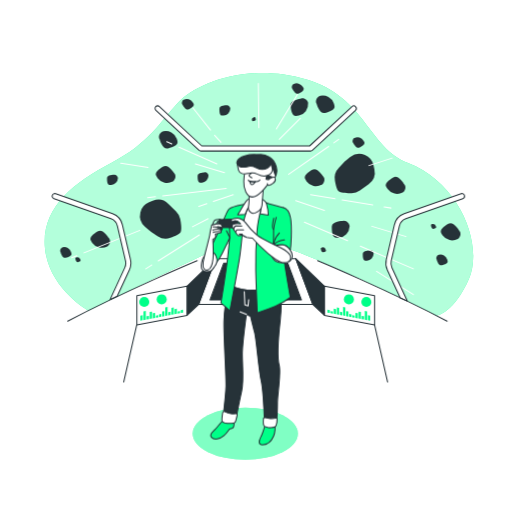
t = 0.00 s
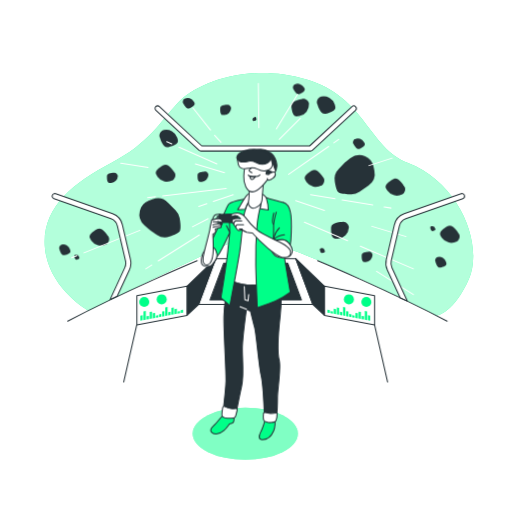
t = 1.13 s
t = 1.88 s: frame unchanged from t = 1.13 s, image omitted
t = 3.00 s: frame unchanged from t = 0.00 s, image omitted
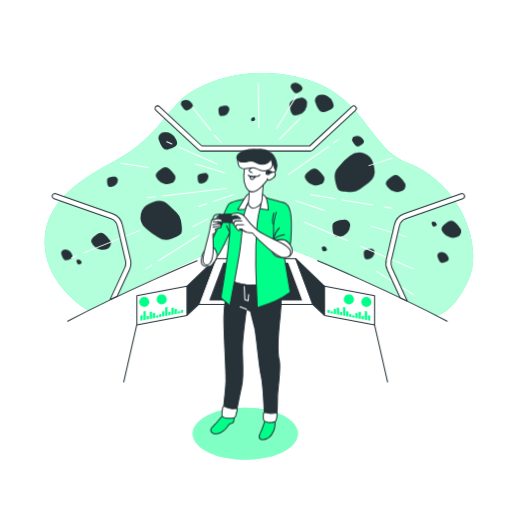
t = 4.13 s
t = 4.88 s: frame unchanged from t = 4.13 s, image omitted

The animated SVG that drew these frames (rendered in a browser with its animation timeline set to each time). Animation: 2 CSS @keyframes rules; one cycle of 6.00 s, repeats indefinitely.

<svg class="animated" id="freepik_stories-virtual-reality" xmlns="http://www.w3.org/2000/svg" viewBox="0 0 500 500" version="1.1" xmlns:xlink="http://www.w3.org/1999/xlink" xmlns:svgjs="http://svgjs.com/svgjs"><style>svg#freepik_stories-virtual-reality:not(.animated) .animable {opacity: 0;}svg#freepik_stories-virtual-reality.animated #freepik--Asteroids--inject-446 {animation: 6s Infinite  linear wind;animation-delay: 0s;}svg#freepik_stories-virtual-reality.animated #freepik--Character--inject-446 {animation: 1.5s Infinite  linear floating;animation-delay: 0s;}            @keyframes wind {                0% {                    transform: rotate( 0deg );                }                25% {                    transform: rotate( 1deg );                }                75% {                    transform: rotate( -1deg );                }            }                    @keyframes floating {                0% {                    opacity: 1;                    transform: translateY(0px);                }                50% {                    transform: translateY(-10px);                }                100% {                    opacity: 1;                    transform: translateY(0px);                }            }        </style><g id="freepik--background-simple--inject-446" style="transform-origin: 252.87px 189.65px 0px;" class="animable"><path d="M86.38,303.36s124.35-61.78,149.69-70.49S427,308.11,427,308.11s16.63-3.17,30.89-35.64-7.92-93.46-59.4-113.26c-38.7-14.89-41.19-64.15-99-81.58s-108.51,4-125.93,23S145,140.2,108.56,159.21,43.61,201.07,43.61,236C43.61,279.6,86.38,303.36,86.38,303.36Z" style="fill: rgb(0, 255, 136); transform-origin: 252.87px 189.65px 0px;" id="elftdu930cyv9" class="animable"></path><g id="ele298ydy59u6"><path d="M86.38,303.36s124.35-61.78,149.69-70.49S427,308.11,427,308.11s16.63-3.17,30.89-35.64-7.92-93.46-59.4-113.26c-38.7-14.89-41.19-64.15-99-81.58s-108.51,4-125.93,23S145,140.2,108.56,159.21,43.61,201.07,43.61,236C43.61,279.6,86.38,303.36,86.38,303.36Z" style="fill: rgb(255, 255, 255); opacity: 0.7; transform-origin: 252.87px 189.65px 0px;" class="animable"></path></g></g><g id="freepik--Asteroids--inject-446" style="transform-origin: 254.207px 170.203px 0px;" class="animable"><path d="M336.13,158.19l-5.42,5.71A14.21,14.21,0,0,0,327,176c.69,4.31,1.84,9.22,3.62,10.69,2.1,1.76,8.39,2,12.79,1.89a14.14,14.14,0,0,0,8-2.64l8.56-6.11a14.18,14.18,0,0,0,5.6-14.61l-.86-3.88a14.22,14.22,0,0,0-8.32-10h0a14.18,14.18,0,0,0-14.44,2l-4.43,3.59A14.71,14.71,0,0,0,336.13,158.19Z" style="fill: rgb(38, 50, 56); transform-origin: 346.358px 169.405px 0px;" id="elwprpksf17i" class="animable"></path><path d="M147.33,226.21l6.56,4.36a14.2,14.2,0,0,0,12.5,1.59c4.13-1.42,8.77-3.4,9.92-5.4,1.37-2.38.5-8.61-.34-12.93a14.22,14.22,0,0,0-4-7.4l-7.5-7.38a14.17,14.17,0,0,0-15.35-3l-3.67,1.52a14.12,14.12,0,0,0-8.4,9.9h0a14.17,14.17,0,0,0,4.49,13.88l4.29,3.75A15.83,15.83,0,0,0,147.33,226.21Z" style="fill: rgb(38, 50, 56); transform-origin: 156.855px 213.959px 0px;" id="eld76qv9ag4p" class="animable"></path><path d="M199.46,168.38s-6.52,0-6.52,3.43.34,6.18,2.4,6.52a7.76,7.76,0,0,0,1.82,0,7,7,0,0,0,6.41-6.65,1.77,1.77,0,0,0,0-.22C203.58,170.09,201.86,167.69,199.46,168.38Z" style="fill: rgb(38, 50, 56); transform-origin: 198.257px 173.321px 0px;" id="elftm5mojqnwu" class="animable"></path><path d="M334.63,215.82s-10.64,0-10.64,5.6.56,10.08,3.92,10.64a12.7,12.7,0,0,0,3,0,11.43,11.43,0,0,0,10.46-10.84c0-.13,0-.26,0-.37C341.36,218.62,338.55,214.7,334.63,215.82Z" style="fill: rgb(38, 50, 56); transform-origin: 332.68px 223.886px 0px;" id="elyiukhfn498" class="animable"></path><path d="M309.25,101.42s2.75,10.28,8.16,8.84,9.6-3.15,9.27-6.54a13,13,0,0,0-.76-2.87,11.41,11.41,0,0,0-13.17-7.31l-.36.09C310.22,94.21,307.16,97.92,309.25,101.42Z" style="fill: rgb(38, 50, 56); transform-origin: 317.625px 101.838px 0px;" id="eljy1zzmjvb3" class="animable"></path><path d="M155.92,136.09s2.75,10.28,8.16,8.83,9.59-3.14,9.27-6.53a13.62,13.62,0,0,0-.76-2.88,11.43,11.43,0,0,0-13.18-7.3l-.36.08C156.89,128.87,153.82,132.59,155.92,136.09Z" style="fill: rgb(38, 50, 56); transform-origin: 164.292px 136.504px 0px;" id="elgbg5gzladwc" class="animable"></path><path d="M111,170.62s-6.52,0-6.52,3.43.34,6.18,2.4,6.52a7.76,7.76,0,0,0,1.82,0,7,7,0,0,0,6.41-6.65,1.77,1.77,0,0,0,0-.22C115.09,172.33,113.37,169.93,111,170.62Z" style="fill: rgb(38, 50, 56); transform-origin: 109.797px 175.561px 0px;" id="eltywy8d7ydh" class="animable"></path><path d="M220.74,102.85s-6.52,0-6.52,3.43.34,6.18,2.4,6.52a7.84,7.84,0,0,0,1.83,0,7,7,0,0,0,6.41-6.64v-.23C224.86,104.56,223.14,102.16,220.74,102.85Z" style="fill: rgb(38, 50, 56); transform-origin: 219.54px 107.791px 0px;" id="els3epqp9l6em" class="animable"></path><path d="M360.76,244.55s-6.52,0-6.52,3.43.34,6.18,2.4,6.52a7.32,7.32,0,0,0,1.82,0,7,7,0,0,0,6.41-6.64,1.85,1.85,0,0,0,0-.23C364.88,246.26,363.16,243.86,360.76,244.55Z" style="fill: rgb(38, 50, 56); transform-origin: 359.557px 249.492px 0px;" id="elotzf4d8wlcl" class="animable"></path><path d="M426.47,253.51s1.56,6.33,4.9,5.51,5.91-1.82,5.75-3.9a8.13,8.13,0,0,0-.43-1.77,7,7,0,0,0-8-4.63l-.22.05C427.15,249.1,425.23,251.34,426.47,253.51Z" style="fill: rgb(38, 50, 56); transform-origin: 431.599px 253.839px 0px;" id="el3pvx45dox0v" class="animable"></path><path d="M59.14,246.18s1.56,6.33,4.89,5.5,5.92-1.81,5.76-3.89a7.87,7.87,0,0,0-.43-1.77,7,7,0,0,0-8-4.63l-.22.05C59.81,241.77,57.89,244,59.14,246.18Z" style="fill: rgb(38, 50, 56); transform-origin: 64.2659px 246.505px 0px;" id="elutq20n4fzn" class="animable"></path><path d="M73.73,253.4s.72,2.92,2.26,2.54,2.73-.84,2.65-1.8a3.7,3.7,0,0,0-.2-.82,3.23,3.23,0,0,0-3.68-2.13l-.1,0A1.58,1.58,0,0,0,73.73,253.4Z" style="fill: rgb(38, 50, 56); transform-origin: 76.1037px 253.552px 0px;" id="elxeprdx4fbb" class="animable"></path><path d="M313.41,243.79s.72,2.92,2.26,2.54,2.72-.83,2.65-1.79a3.57,3.57,0,0,0-.2-.82,3.22,3.22,0,0,0-3.68-2.13l-.1,0A1.57,1.57,0,0,0,313.41,243.79Z" style="fill: rgb(38, 50, 56); transform-origin: 315.783px 243.946px 0px;" id="elkb6rz06swm" class="animable"></path><path d="M421,221s.72,2.92,2.26,2.54,2.72-.84,2.65-1.8a3.51,3.51,0,0,0-.2-.81,3.23,3.23,0,0,0-3.68-2.14l-.1,0A1.58,1.58,0,0,0,421,221Z" style="fill: rgb(38, 50, 56); transform-origin: 423.373px 221.152px 0px;" id="el19afo83382c" class="animable"></path><path d="M345.09,139.78s3,5.81,6,4.24,5.34-3.12,4.71-5.11a8.37,8.37,0,0,0-.83-1.63,7,7,0,0,0-8.84-2.67l-.2.1C344.74,135.33,343.38,138,345.09,139.78Z" style="fill: rgb(38, 50, 56); transform-origin: 350.093px 139.135px 0px;" id="ellgtcvbv55dh" class="animable"></path><path d="M285.75,87.11s3,5.81,6,4.24,5.35-3.12,4.71-5.11a7.69,7.69,0,0,0-.82-1.62,7,7,0,0,0-8.84-2.68l-.2.1C285.4,82.67,284.05,85.29,285.75,87.11Z" style="fill: rgb(38, 50, 56); transform-origin: 290.757px 86.466px 0px;" id="ely6zugx52lmi" class="animable"></path><path d="M178.42,102.45s3,5.8,6,4.24,5.34-3.12,4.71-5.11a7.84,7.84,0,0,0-.83-1.63,7,7,0,0,0-8.83-2.68l-.21.1C178.07,98,176.71,100.62,178.42,102.45Z" style="fill: rgb(38, 50, 56); transform-origin: 183.423px 101.801px 0px;" id="el8d8w1bptv" class="animable"></path><path d="M247.55,118.17s2.44-.33,2.27-1.61-.44-2.29-1.22-2.32a3.34,3.34,0,0,0-.69.09,2.64,2.64,0,0,0-2.06,2.8s0,.06,0,.09A1.29,1.29,0,0,0,247.55,118.17Z" style="fill: rgb(38, 50, 56); transform-origin: 247.835px 116.243px 0px;" id="elqp5deno06f" class="animable"></path><path d="M315.25,171.93s-5.52-9.09-10.31-6.19-8.32,5.71-7.06,8.87a12.74,12.74,0,0,0,1.53,2.55,11.42,11.42,0,0,0,14.69,3.32l.33-.18C316.34,179.13,318.24,174.71,315.25,171.93Z" style="fill: rgb(38, 50, 56); transform-origin: 307.215px 173.518px 0px;" id="elznpduj5fpp9" class="animable"></path><path d="M105.92,232s-5.52-9.1-10.31-6.19-8.33,5.7-7.06,8.87a12.82,12.82,0,0,0,1.53,2.55,11.42,11.42,0,0,0,14.69,3.32l.33-.19C107,239.22,108.91,234.79,105.92,232Z" style="fill: rgb(38, 50, 56); transform-origin: 97.8826px 233.586px 0px;" id="eluaaspzuidgf" class="animable"></path><path d="M169.77,168.73s-5.52-9.09-10.31-6.19-8.33,5.71-7.06,8.87a12.55,12.55,0,0,0,1.53,2.55,11.42,11.42,0,0,0,14.69,3.32l.32-.19C170.86,175.93,172.76,171.5,169.77,168.73Z" style="fill: rgb(38, 50, 56); transform-origin: 161.734px 170.318px 0px;" id="ely9az4p7n4eo" class="animable"></path><path d="M394.35,179.37s-5.51-9.09-10.3-6.19-8.33,5.71-7.07,8.87a12.85,12.85,0,0,0,1.54,2.55,11.42,11.42,0,0,0,14.69,3.32l.32-.18C395.45,186.57,397.35,182.15,394.35,179.37Z" style="fill: rgb(38, 50, 56); transform-origin: 386.319px 180.958px 0px;" id="el3c8bjo86bzc" class="animable"></path><path d="M293.44,96.3s-10.55,1.38-9.83,6.93,1.86,9.93,5.27,10a12.71,12.71,0,0,0,2.95-.38,11.42,11.42,0,0,0,9-12.1c0-.13,0-.26,0-.37C300.47,98.21,297.18,94.69,293.44,96.3Z" style="fill: rgb(38, 50, 56); transform-origin: 292.222px 104.561px 0px;" id="elym5tlt2ztkq" class="animable"></path><path d="M448.12,224.74s-5.52-9.1-10.31-6.19-8.33,5.7-7.06,8.87a12.51,12.51,0,0,0,1.53,2.54A11.42,11.42,0,0,0,447,233.29l.33-.19C449.21,231.94,451.11,227.51,448.12,224.74Z" style="fill: rgb(38, 50, 56); transform-origin: 440.085px 226.331px 0px;" id="elv8c5v6an0o" class="animable"></path></g><g id="freepik--speed-lines--inject-446" style="transform-origin: 236.87px 184.555px 0px;" class="animable"><line x1="367.67" y1="265" x2="403.67" y2="287.67" style="fill: none; stroke: rgb(255, 255, 255); stroke-linecap: round; stroke-linejoin: round; transform-origin: 385.67px 276.335px 0px;" id="el4fbe77r1kib" class="animable"></line><line x1="351.86" y1="240.31" x2="403.68" y2="262.48" style="fill: none; stroke: rgb(255, 255, 255); stroke-linecap: round; stroke-linejoin: round; transform-origin: 377.77px 251.395px 0px;" id="eljyusvfqwq7" class="animable"></line><line x1="297.22" y1="216.93" x2="339.42" y2="234.99" style="fill: none; stroke: rgb(255, 255, 255); stroke-linecap: round; stroke-linejoin: round; transform-origin: 318.32px 225.96px 0px;" id="elyypa3u47mff" class="animable"></line><line x1="74.98" y1="249.69" x2="70.06" y2="251.66" style="fill: none; stroke: rgb(255, 255, 255); stroke-linecap: round; stroke-linejoin: round; transform-origin: 72.52px 250.675px 0px;" id="elx36vpdfi66" class="animable"></line><line x1="136.67" y1="224.9" x2="81.98" y2="246.88" style="fill: none; stroke: rgb(255, 255, 255); stroke-linecap: round; stroke-linejoin: round; transform-origin: 109.325px 235.89px 0px;" id="el2xs4qmdctml" class="animable"></line><line x1="252.25" y1="81.44" x2="252.81" y2="124.7" style="fill: none; stroke: rgb(255, 255, 255); stroke-linecap: round; stroke-linejoin: round; transform-origin: 252.53px 103.07px 0px;" id="elmnt1mokrphc" class="animable"></line><line x1="290.53" y1="92.2" x2="269.89" y2="125.84" style="fill: none; stroke: rgb(255, 255, 255); stroke-linecap: round; stroke-linejoin: round; transform-origin: 280.21px 109.02px 0px;" id="elpqoqdke3uno" class="animable"></line><line x1="293.24" y1="115.59" x2="272.74" y2="136.09" style="fill: none; stroke: rgb(255, 255, 255); stroke-linecap: round; stroke-linejoin: round; transform-origin: 282.99px 125.84px 0px;" id="elxntjxy24vr" class="animable"></line><line x1="320.95" y1="142.97" x2="281.85" y2="170.25" style="fill: none; stroke: rgb(255, 255, 255); stroke-linecap: round; stroke-linejoin: round; transform-origin: 301.4px 156.61px 0px;" id="eladxuksck9hg" class="animable"></line><line x1="330.81" y1="136.09" x2="326.02" y2="139.44" style="fill: none; stroke: rgb(255, 255, 255); stroke-linecap: round; stroke-linejoin: round; transform-origin: 328.415px 137.765px 0px;" id="eleod6tingt3" class="animable"></line><line x1="327.21" y1="194.06" x2="303.23" y2="190.06" style="fill: none; stroke: rgb(255, 255, 255); stroke-linecap: round; stroke-linejoin: round; transform-origin: 315.22px 192.06px 0px;" id="elz3j3xjaexx" class="animable"></line><line x1="363.97" y1="200.19" x2="334.07" y2="195.2" style="fill: none; stroke: rgb(255, 255, 255); stroke-linecap: round; stroke-linejoin: round; transform-origin: 349.02px 197.695px 0px;" id="el3wrv56575o8" class="animable"></line><line x1="381.81" y1="203.17" x2="375.05" y2="202.04" style="fill: none; stroke: rgb(255, 255, 255); stroke-linecap: round; stroke-linejoin: round; transform-origin: 378.43px 202.605px 0px;" id="el5wepnkxnmb7" class="animable"></line><line x1="288.81" y1="195.9" x2="316.81" y2="205.47" style="fill: none; stroke: rgb(255, 255, 255); stroke-linecap: round; stroke-linejoin: round; transform-origin: 302.81px 200.685px 0px;" id="elvj8ph11r8z9" class="animable"></line><line x1="201.97" y1="198.92" x2="194.18" y2="201.56" style="fill: none; stroke: rgb(255, 255, 255); stroke-linecap: round; stroke-linejoin: round; transform-origin: 198.075px 200.24px 0px;" id="ellswy3rr27e" class="animable"></line><line x1="227.76" y1="190.17" x2="208.32" y2="196.77" style="fill: none; stroke: rgb(255, 255, 255); stroke-linecap: round; stroke-linejoin: round; transform-origin: 218.04px 193.47px 0px;" id="ely0zt59pv3kf" class="animable"></line><line x1="151.78" y1="192.11" x2="144.08" y2="193.02" style="fill: none; stroke: rgb(255, 255, 255); stroke-linecap: round; stroke-linejoin: round; transform-origin: 147.93px 192.565px 0px;" id="elg7iqjp7n5t5" class="animable"></line><line x1="220.93" y1="183.91" x2="158.87" y2="191.27" style="fill: none; stroke: rgb(255, 255, 255); stroke-linecap: round; stroke-linejoin: round; transform-origin: 189.9px 187.59px 0px;" id="elopsapwwq4lc" class="animable"></line><line x1="174.78" y1="143.63" x2="211.82" y2="160" style="fill: none; stroke: rgb(255, 255, 255); stroke-linecap: round; stroke-linejoin: round; transform-origin: 193.3px 151.815px 0px;" id="el8fjgjdkztn2" class="animable"></line><line x1="162.86" y1="138.37" x2="167.74" y2="140.52" style="fill: none; stroke: rgb(255, 255, 255); stroke-linecap: round; stroke-linejoin: round; transform-origin: 165.3px 139.445px 0px;" id="el19uq3qzztg1" class="animable"></line><line x1="190.76" y1="160" x2="219.22" y2="168.54" style="fill: none; stroke: rgb(255, 255, 255); stroke-linecap: round; stroke-linejoin: round; transform-origin: 204.99px 164.27px 0px;" id="eljyvdrzttg5n" class="animable"></line><line x1="188.48" y1="105.35" x2="205.56" y2="126.98" style="fill: none; stroke: rgb(255, 255, 255); stroke-linecap: round; stroke-linejoin: round; transform-origin: 197.02px 116.165px 0px;" id="el4d1mau3wsmi" class="animable"></line><line x1="209.55" y1="132.1" x2="215.81" y2="138.94" style="fill: none; stroke: rgb(255, 255, 255); stroke-linecap: round; stroke-linejoin: round; transform-origin: 212.68px 135.52px 0px;" id="ele5jexx1fmvh" class="animable"></line><line x1="148.16" y1="258.83" x2="142.37" y2="262.48" style="fill: none; stroke: rgb(255, 255, 255); stroke-linecap: round; stroke-linejoin: round; transform-origin: 145.265px 260.655px 0px;" id="elqbfrlt4faj9" class="animable"></line><line x1="194.74" y1="229.46" x2="154.5" y2="254.83" style="fill: none; stroke: rgb(255, 255, 255); stroke-linecap: round; stroke-linejoin: round; transform-origin: 174.62px 242.145px 0px;" id="eln1x1oaea92n" class="animable"></line><line x1="203.28" y1="213.52" x2="187.91" y2="221.49" style="fill: none; stroke: rgb(255, 255, 255); stroke-linecap: round; stroke-linejoin: round; transform-origin: 195.595px 217.505px 0px;" id="elc52k5hgg3u" class="animable"></line><line x1="144.64" y1="163.42" x2="117.89" y2="159.43" style="fill: none; stroke: rgb(255, 255, 255); stroke-linecap: round; stroke-linejoin: round; transform-origin: 131.265px 161.425px 0px;" id="elzf7v5ey7pl" class="animable"></line><line x1="363.18" y1="221" x2="396.51" y2="231" style="fill: none; stroke: rgb(255, 255, 255); stroke-linecap: round; stroke-linejoin: round; transform-origin: 379.845px 226px 0px;" id="el9668kk33joq" class="animable"></line><line x1="360.33" y1="161.67" x2="383" y2="154.33" style="fill: none; stroke: rgb(255, 255, 255); stroke-linecap: round; stroke-linejoin: round; transform-origin: 371.665px 158px 0px;" id="elnfk50ncsce" class="animable"></line></g><g id="freepik--Background--inject-446" style="transform-origin: 252.32px 238.159px 0px;" class="animable"><path d="M303.35,147.5H196.07a2.49,2.49,0,0,1-1.7-.67l-42.15-39.18a2.5,2.5,0,1,1,3.41-3.66l41.42,38.51H302.37L343.8,104a2.5,2.5,0,0,1,3.4,3.66l-42.14,39.18A2.52,2.52,0,0,1,303.35,147.5Z" style="fill: rgb(255, 255, 255); stroke: rgb(38, 50, 56); stroke-linecap: round; stroke-linejoin: round; transform-origin: 249.673px 125.409px 0px;" id="el3judi7z8p02" class="animable"></path><path d="M127.41,253.45l-7.9-33.94a15,15,0,0,0-9.57-10.85L54.3,189.14a2.47,2.47,0,0,0-3.17,1.62A2.61,2.61,0,0,0,52.7,194l55.64,19.53a9.88,9.88,0,0,1,6.31,7.15l7.9,33.94a10.47,10.47,0,0,1-.67,6.69l-14.41,31.21,7-3.24,11.88-25.73A15.79,15.79,0,0,0,127.41,253.45Z" style="fill: rgb(255, 255, 255); stroke: rgb(38, 50, 56); stroke-linecap: round; stroke-linejoin: round; transform-origin: 89.4028px 240.762px 0px;" id="eldwh47f9fczw" class="animable"></path><path d="M453.51,190.76a2.48,2.48,0,0,0-3.17-1.62L394.7,208.66a15,15,0,0,0-9.57,10.85l-7.91,33.94a15.79,15.79,0,0,0,1,10.14l12.6,27.28,6.78,3.13a2.66,2.66,0,0,0-.24-.95l-14.63-31.7a10.4,10.4,0,0,1-.68-6.69L390,220.72a9.88,9.88,0,0,1,6.31-7.15L451.94,194A2.61,2.61,0,0,0,453.51,190.76Z" style="fill: rgb(255, 255, 255); stroke: rgb(38, 50, 56); stroke-linecap: round; stroke-linejoin: round; transform-origin: 415.219px 241.504px 0px;" id="elvj8qz4he1a" class="animable"></path><polygon points="305.52 297.31 193.9 297.31 210.65 252.51 288.78 252.51 305.52 297.31" style="fill: rgb(255, 255, 255); stroke: rgb(38, 50, 56); stroke-linecap: round; stroke-linejoin: round; transform-origin: 249.71px 274.91px 0px;" id="el06t0bfhvb28j" class="animable"></polygon><polygon points="294.33 292.82 205.09 292.82 218.48 257 280.95 257 294.33 292.82" style="fill: rgb(38, 50, 56); stroke: rgb(38, 50, 56); stroke-linecap: round; stroke-linejoin: round; transform-origin: 249.71px 274.91px 0px;" id="elxknysq7oigj" class="animable"></polygon><polygon points="288.78 252.51 316.82 279.57 316.82 308.02 305.52 297.31 288.78 252.51" style="fill: rgb(38, 50, 56); stroke: rgb(38, 50, 56); stroke-linecap: round; stroke-linejoin: round; transform-origin: 302.8px 280.265px 0px;" id="ely66h7rvexv" class="animable"></polygon><polygon points="210.63 252.51 182.59 279.57 182.59 308.02 193.89 297.31 210.63 252.51" style="fill: rgb(38, 50, 56); stroke: rgb(38, 50, 56); stroke-linecap: round; stroke-linejoin: round; transform-origin: 196.61px 280.265px 0px;" id="elq09asxolcsi" class="animable"></polygon><polygon points="182.59 279.57 133.64 288.67 133.64 317.33 182.59 308.02 182.59 279.57" style="fill: rgb(255, 255, 255); stroke: rgb(38, 50, 56); stroke-linecap: round; stroke-linejoin: round; transform-origin: 158.115px 298.45px 0px;" id="el64umsq8kinj" class="animable"></polygon><polygon points="316.85 279.57 365.8 288.67 365.8 317.33 316.85 308.02 316.85 279.57" style="fill: rgb(255, 255, 255); stroke: rgb(38, 50, 56); stroke-linecap: round; stroke-linejoin: round; transform-origin: 341.325px 298.45px 0px;" id="el72eh6t9hwri" class="animable"></polygon><path d="M192.52,254.63s-67.41,28.08-126.39,59" style="fill: none; stroke: rgb(38, 50, 56); stroke-linecap: round; stroke-linejoin: round; transform-origin: 129.325px 284.13px 0px;" id="eldzng1xalrbh" class="animable"></path><path d="M310.18,254.63s67.41,28.08,126.39,59" style="fill: none; stroke: rgb(38, 50, 56); stroke-linecap: round; stroke-linejoin: round; transform-origin: 373.375px 284.13px 0px;" id="elt3tpudut8j" class="animable"></path><circle cx="140.84" cy="294.88" r="4.93" style="fill: rgb(0, 255, 136); transform-origin: 140.84px 294.88px 0px;" id="eloa3nkxplg2p" class="animable"></circle><circle cx="157.88" cy="292.34" r="4.93" style="fill: rgb(0, 255, 136); transform-origin: 157.88px 292.34px 0px;" id="elw5dscn1wwo8" class="animable"></circle><polygon points="139.3 312.74 137.06 313.16 137.06 308.21 139.3 307.79 139.3 312.74" style="fill: rgb(0, 255, 136); transform-origin: 138.18px 310.475px 0px;" id="el22iae4nbehd" class="animable"></polygon><polygon points="142.34 312.16 140.1 312.59 140.1 304.13 142.34 303.71 142.34 312.16" style="fill: rgb(0, 255, 136); transform-origin: 141.22px 308.15px 0px;" id="elb2ftfnr2wee" class="animable"></polygon><polygon points="145.37 311.59 143.13 312.01 143.13 308.84 145.37 308.42 145.37 311.59" style="fill: rgb(0, 255, 136); transform-origin: 144.25px 310.215px 0px;" id="elg6b5p1elkej" class="animable"></polygon><polygon points="148.41 311.01 146.17 311.44 146.17 304.7 148.41 304.28 148.41 311.01" style="fill: rgb(0, 255, 136); transform-origin: 147.29px 307.86px 0px;" id="el9a9zyoqrw1" class="animable"></polygon><polygon points="151.44 310.44 149.21 310.86 149.21 305.91 151.44 305.49 151.44 310.44" style="fill: rgb(0, 255, 136); transform-origin: 150.325px 308.175px 0px;" id="el99jwkzkgt1j" class="animable"></polygon><polygon points="154.48 309.86 152.24 310.29 152.24 308.2 154.48 307.78 154.48 309.86" style="fill: rgb(0, 255, 136); transform-origin: 153.36px 309.035px 0px;" id="eltni2ilgke8" class="animable"></polygon><polygon points="157.51 309.29 155.28 309.71 155.28 306.94 157.51 306.52 157.51 309.29" style="fill: rgb(0, 255, 136); transform-origin: 156.395px 308.115px 0px;" id="elysj2zfhplqf" class="animable"></polygon><polygon points="160.54 308.71 158.31 309.14 158.31 304.18 160.54 303.76 160.54 308.71" style="fill: rgb(0, 255, 136); transform-origin: 159.425px 306.45px 0px;" id="elqhrwpp54kbq" class="animable"></polygon><polygon points="163.58 308.14 161.34 308.56 161.34 300.11 163.58 299.68 163.58 308.14" style="fill: rgb(0, 255, 136); transform-origin: 162.46px 304.12px 0px;" id="eln2or8ge4e" class="animable"></polygon><polygon points="166.61 307.56 164.38 307.99 164.38 304.81 166.61 304.39 166.61 307.56" style="fill: rgb(0, 255, 136); transform-origin: 165.495px 306.19px 0px;" id="elnq8qdrvt28" class="animable"></polygon><polygon points="169.65 306.99 167.41 307.41 167.41 300.68 169.65 300.26 169.65 306.99" style="fill: rgb(0, 255, 136); transform-origin: 168.53px 303.835px 0px;" id="el05b5u085e9ku" class="animable"></polygon><polygon points="172.69 306.41 170.45 306.84 170.45 301.88 172.69 301.46 172.69 306.41" style="fill: rgb(0, 255, 136); transform-origin: 171.57px 304.15px 0px;" id="elrtxwkl3cra" class="animable"></polygon><polygon points="175.72 305.84 173.48 306.26 173.48 304.18 175.72 303.76 175.72 305.84" style="fill: rgb(0, 255, 136); transform-origin: 174.6px 305.01px 0px;" id="elyryd25ahb7a" class="animable"></polygon><polygon points="178.75 305.26 176.52 305.69 176.52 302.92 178.75 302.49 178.75 305.26" style="fill: rgb(0, 255, 136); transform-origin: 177.635px 304.09px 0px;" id="el841j34kod9t" class="animable"></polygon><path d="M352.8,294.88a4.93,4.93,0,1,0,4.93-4.93A4.93,4.93,0,0,0,352.8,294.88Z" style="fill: rgb(0, 255, 136); transform-origin: 357.73px 294.88px 0px;" id="elgwxo002r1ec" class="animable"></path><circle cx="340.69" cy="292.34" r="4.93" style="fill: rgb(0, 255, 136); transform-origin: 340.69px 292.34px 0px;" id="el8z3b3kfim46" class="animable"></circle><polygon points="359.26 312.74 361.5 313.16 361.5 308.21 359.26 307.79 359.26 312.74" style="fill: rgb(0, 255, 136); transform-origin: 360.38px 310.475px 0px;" id="ela8p87fce506" class="animable"></polygon><polygon points="356.23 312.16 358.47 312.59 358.47 304.13 356.23 303.71 356.23 312.16" style="fill: rgb(0, 255, 136); transform-origin: 357.35px 308.15px 0px;" id="eleti7zh9t58f" class="animable"></polygon><polygon points="353.19 311.59 355.43 312.01 355.43 308.84 353.19 308.42 353.19 311.59" style="fill: rgb(0, 255, 136); transform-origin: 354.31px 310.215px 0px;" id="elhmvafoov1n7" class="animable"></polygon><polygon points="350.16 311.01 352.39 311.44 352.39 304.7 350.16 304.28 350.16 311.01" style="fill: rgb(0, 255, 136); transform-origin: 351.275px 307.86px 0px;" id="elavjk976jbqn" class="animable"></polygon><polygon points="347.12 310.44 349.36 310.86 349.36 305.91 347.12 305.49 347.12 310.44" style="fill: rgb(0, 255, 136); transform-origin: 348.24px 308.175px 0px;" id="elygglxd7slni" class="animable"></polygon><polygon points="344.09 309.86 346.32 310.29 346.32 308.2 344.09 307.78 344.09 309.86" style="fill: rgb(0, 255, 136); transform-origin: 345.205px 309.035px 0px;" id="el10g7irjfp1bj" class="animable"></polygon><polygon points="341.05 309.29 343.29 309.71 343.29 306.94 341.05 306.52 341.05 309.29" style="fill: rgb(0, 255, 136); transform-origin: 342.17px 308.115px 0px;" id="elishef0gpifp" class="animable"></polygon><polygon points="338.02 308.71 340.26 309.14 340.26 304.18 338.02 303.76 338.02 308.71" style="fill: rgb(0, 255, 136); transform-origin: 339.14px 306.45px 0px;" id="elcgk6kic14gm" class="animable"></polygon><polygon points="334.99 308.14 337.22 308.56 337.22 300.11 334.99 299.68 334.99 308.14" style="fill: rgb(0, 255, 136); transform-origin: 336.105px 304.12px 0px;" id="elqe81bohywt" class="animable"></polygon><polygon points="331.95 307.56 334.19 307.99 334.19 304.81 331.95 304.39 331.95 307.56" style="fill: rgb(0, 255, 136); transform-origin: 333.07px 306.19px 0px;" id="eluynydgq91q8" class="animable"></polygon><polygon points="328.92 306.99 331.15 307.41 331.15 300.68 328.92 300.26 328.92 306.99" style="fill: rgb(0, 255, 136); transform-origin: 330.035px 303.835px 0px;" id="eledhdvlo8mbf" class="animable"></polygon><polygon points="325.88 306.41 328.12 306.84 328.12 301.88 325.88 301.46 325.88 306.41" style="fill: rgb(0, 255, 136); transform-origin: 327px 304.15px 0px;" id="el4bkd0qmumz8" class="animable"></polygon><polygon points="322.85 305.84 325.08 306.26 325.08 304.18 322.85 303.76 322.85 305.84" style="fill: rgb(0, 255, 136); transform-origin: 323.965px 305.01px 0px;" id="elx41hhnhnc8" class="animable"></polygon><polygon points="319.81 305.26 322.05 305.69 322.05 302.92 319.81 302.49 319.81 305.26" style="fill: rgb(0, 255, 136); transform-origin: 320.93px 304.09px 0px;" id="elon7824ax8v" class="animable"></polygon><line x1="365.8" y1="317.33" x2="378.49" y2="373" style="fill: none; stroke: rgb(38, 50, 56); stroke-linecap: round; stroke-linejoin: round; transform-origin: 372.145px 345.165px 0px;" id="el0epswxfwed4a" class="animable"></line><line x1="133.47" y1="317.33" x2="120.78" y2="373" style="fill: none; stroke: rgb(38, 50, 56); stroke-linecap: round; stroke-linejoin: round; transform-origin: 127.125px 345.165px 0px;" id="el9dcn694ply7" class="animable"></line></g><g id="freepik--Shadow--inject-446" style="transform-origin: 239.5px 423.5px 0px;" class="animable"><ellipse cx="239.5" cy="423.5" rx="51.38" ry="25.5" style="fill: rgb(0, 255, 136); transform-origin: 239.5px 423.5px 0px;" id="el9l5ep8pam1g" class="animable"></ellipse><g id="elaf9kwmjogfl"><ellipse cx="239.5" cy="423.5" rx="51.38" ry="25.5" style="fill: rgb(255, 255, 255); opacity: 0.5; transform-origin: 239.5px 423.5px 0px;" class="animable"></ellipse></g></g><g id="freepik--Character--inject-446" style="transform-origin: 240.991px 292.633px 0px;" class="animable"><path d="M218,410.25s-5,5.52-7.25,8.28-7.07,5.35-4.31,8.45,8.45,1.73,12.07-1.38,5-6.55,6-6.72,3.45,0,3.8-2.76.51-5.18.51-5.18S222.66,413,218,410.25Z" style="fill: rgb(0, 255, 136); stroke: rgb(38, 50, 56); stroke-linecap: round; stroke-linejoin: round; transform-origin: 217.215px 419.49px 0px;" id="elnt3y06ykms" class="animable"></path><path d="M258.89,415.08s-2.25,8.11-4.32,11.9-2.24,7.42,1.73,7.42,8.28-2.41,10.87-8.45a22,22,0,0,0,1-12.42S266.48,417.67,258.89,415.08Z" style="fill: rgb(0, 255, 136); stroke: rgb(38, 50, 56); stroke-linecap: round; stroke-linejoin: round; transform-origin: 260.885px 423.965px 0px;" id="elcebe7gcldjg" class="animable"></path><path d="M224,273.67s7,5,20,5,29.67-2,29.67-2,2,18.66,0,36.33-3,36.33-1,43.67S271,385,271,393s-.67,17-1,19.67-5.67,4-8.67,3.33l-3-.67s-1-33-3.33-43.66-4.67-40.34-6.33-46.67-4-16-4-16l-4-2s-4,29-4,39,1.66,25.67-.67,36-5.67,28-5.67,28-4,1.33-6.66.67a36,36,0,0,1-6-2.34s2.66-22,3-31-2.34-49-2-63.33S224,273.67,224,273.67Z" style="fill: rgb(38, 50, 56); stroke: rgb(38, 50, 56); stroke-linecap: round; stroke-linejoin: round; transform-origin: 246.114px 344.921px 0px;" id="elefsrxkdjrx" class="animable"></path><path d="M247.88,195.75s-4.38,1-6.75,4.25-5.75,9.87-6.13,14.25-1.37,24.25-2.87,31.62-5.5,33.63-5.5,33.63,10.12,3.87,19.62,3.87,10.63-.87,10.63-.87-3.13-41.5-2.25-52.88,4.5-26.37,3.25-29.75S251.25,194.62,247.88,195.75Z" style="fill: rgb(255, 255, 255); stroke: rgb(38, 50, 56); stroke-linecap: round; stroke-linejoin: round; transform-origin: 242.385px 239.395px 0px;" id="el8vleyz5cli" class="animable"></path><path d="M243.38,200.62a58.48,58.48,0,0,0-4.5,11.75c-2,7.25-2.75,26-5,39.88s-9.38,51.12-9.38,51.12l-8.75-7.5s5.38-33.12,6.75-45.87,1.88-18,1.88-18-4.75,10-7.38,15.5-8.37,13.37-11.75,15.37-5.37-2.37-4.37-8.12,13.87-31,16.12-36.63,5.11-13,6.63-14.12c3.56-2.77,14.5-4.25,15.75-4.75S245.13,195.12,243.38,200.62Z" style="fill: rgb(0, 255, 136); stroke: rgb(38, 50, 56); stroke-linecap: round; stroke-linejoin: round; transform-origin: 222.2px 250.492px 0px;" id="elprat9tlviu" class="animable"></path><polyline points="224.05 218.53 224.38 232 221.16 225.35" style="fill: none; stroke: rgb(38, 50, 56); stroke-linecap: round; stroke-linejoin: round; transform-origin: 222.77px 225.265px 0px;" id="elhkbl97zv05l" class="animable"></polyline><path d="M204.52,245.32s4.95.71,6.55,5a9.62,9.62,0,0,1-1.42,9.74c-1.77,2.47-2.65,5.48-8.31,5.13s-5.14-5.31-4.43-8.67S198.5,248,204.52,245.32Z" style="fill: rgb(255, 255, 255); stroke: rgb(38, 50, 56); stroke-linecap: round; stroke-linejoin: round; transform-origin: 204.142px 255.269px 0px;" id="elrcprl3xh2yd" class="animable"></path><path d="M255.88,200.25s-4,14.62-4.88,25.12-1.5,27.25-1.25,38.75,1.5,41.38,1.5,41.38,10.38-3.25,17.88-6.5a75.92,75.92,0,0,0,14.37-8.63s-4.25-24.37-5.75-34.25-2.62-20.87-2.62-20.87,2.37-16.25,3-22.25,1.12-9.25-.63-9.88-13.12-3.5-15.87-4.5-5.5-2.25-5.5-2.25A26.21,26.21,0,0,1,255.88,200.25Z" style="fill: rgb(0, 255, 136); stroke: rgb(38, 50, 56); stroke-linecap: round; stroke-linejoin: round; transform-origin: 266.597px 250.935px 0px;" id="elwkar99w1kw" class="animable"></path><path d="M244.38,194a6.32,6.32,0,0,0-4.25,2.75c-2,2.62-5.5,9-6.63,10.75s-1.37,2.25-1.37,2.25l7.25-.5s2.5-6.63,5.25-9.25,6.87-2.13,8.25-.63a3,3,0,0,1,2.12,2.75,53.69,53.69,0,0,1-.87,6.75l7.87,1.25A43.4,43.4,0,0,0,260.25,199C258.63,194.25,251.5,192.12,244.38,194Z" style="fill: rgb(255, 255, 255); stroke: rgb(38, 50, 56); stroke-linecap: round; stroke-linejoin: round; transform-origin: 247.065px 201.72px 0px;" id="el5i9juhi0dd6" class="animable"></path><path d="M243.13,190.37s.37,7.38-.5,11.5,3.25,7.5,6.5,6.13,6.5-4.25,6.75-7.75,1.25-16,1.25-16-7.75,4.75-10.38,5.37a5.42,5.42,0,0,1-4-.25Z" style="fill: rgb(255, 255, 255); stroke: rgb(38, 50, 56); stroke-linecap: round; stroke-linejoin: round; transform-origin: 249.821px 196.28px 0px;" id="elvpmlbr8mv9" class="animable"></path><path d="M240.31,158.93s-1.9,11.34-2.24,18.18,2.69,15.26,8.53,15.26,13.68-10.77,13.68-10.77,7.18-8.42,8.42-15-8.3-13.24-14.36-14.47S243.46,151.53,240.31,158.93Z" style="fill: rgb(255, 255, 255); stroke: rgb(38, 50, 56); stroke-linecap: round; stroke-linejoin: round; transform-origin: 253.427px 172.001px 0px;" id="els7ursj0btg" class="animable"></path><path d="M262.81,167.06a3.37,3.37,0,0,1-.84,3.4c-1.05,1.11-2.59,3-2.13,4.41.22.67,5.4.73,8.41-2,3.93-3.59,2.25-15.27-5.16-19.53s-14.66-2.32-15.33.6,14.21,11.52,14.88,12.76A2.59,2.59,0,0,1,262.81,167.06Z" style="fill: rgb(38, 50, 56); stroke: rgb(38, 50, 56); stroke-linecap: round; stroke-linejoin: round; transform-origin: 259.024px 163.061px 0px;" id="elyb20eyancdh" class="animable"></path><polygon points="264.43 158.96 269.24 172.25 267.44 173.51 261.69 171.35 264.43 158.96" style="fill: rgb(255, 255, 255); stroke: rgb(38, 50, 56); stroke-linecap: round; stroke-linejoin: round; transform-origin: 265.465px 166.235px 0px;" id="eluso94gyfcq" class="animable"></polygon><path d="M265.7,163.71,264.43,159a3.73,3.73,0,0,1-1.12,2.22c-1.9,1.68-6.28,1.46-12.34-.79s-8.08,1.24-13.24,1.12c-3.23-.07-4.83-1.45-5.58-2.48l-.7,0,1.46,7.18H233a4.15,4.15,0,0,0,2.17,2.69c3.59,1.91,6.06.56,9.32,0s7.06,1.23,7.06,1.23c4.72,2.47,7.73,2.33,11.11.56C264.58,169.7,267,166.74,265.7,163.71Z" style="fill: rgb(255, 255, 255); stroke: rgb(38, 50, 56); stroke-linecap: round; stroke-linejoin: round; transform-origin: 248.759px 165.522px 0px;" id="el9d1aqk7jv67" class="animable"></path><path d="M250,163.65s-3.81-1.8-7.07-1.24-5.72,1.91-9.31,0-3.7-7.51,5.39-10.21,18.3-.93,22.55,2c5.5,3.82,2.13,8.64-.45,10C257.69,166,254.67,166.11,250,163.65Z" style="fill: rgb(38, 50, 56); stroke: rgb(38, 50, 56); stroke-linecap: round; stroke-linejoin: round; transform-origin: 247.934px 158.196px 0px;" id="el6wyppjfoagj" class="animable"></path><path d="M245.81,169l-1.91,1.35c-1.12.78-.89,1-.22,1.79a7.54,7.54,0,0,0,2.36,1.46" style="fill: none; stroke: rgb(38, 50, 56); stroke-linecap: round; stroke-linejoin: round; transform-origin: 244.579px 171.3px 0px;" id="elmvmysurgpi" class="animable"></path><path d="M242.33,176.1s1.35,1.35,5.84,1.35,5.61-1.69,5.61-1.69" style="fill: none; stroke: rgb(38, 50, 56); stroke-linecap: round; stroke-linejoin: round; transform-origin: 248.055px 176.605px 0px;" id="elh33vn3otltj" class="animable"></path><path d="M243.79,176.89s.79,3.25,2.13,3.36,3.59-2.8,3.59-2.8S246.15,178.12,243.79,176.89Z" style="fill: none; stroke: rgb(38, 50, 56); stroke-linecap: round; stroke-linejoin: round; transform-origin: 246.65px 178.572px 0px;" id="el6pv2rn349b" class="animable"></path><path d="M266.79,224s-1.58-2.88.52-11" style="fill: none; stroke: rgb(38, 50, 56); stroke-linecap: round; stroke-linejoin: round; transform-origin: 266.765px 218.5px 0px;" id="eld64u34ei07o" class="animable"></path><path d="M269.83,212.17s-2.83,9.5-2.66,14.5-.5,15.66-.5,15.66a10.48,10.48,0,0,0-.17,7c1.33,3.34,11,8.17,14.83,2.5s3.67-33.16,2.34-39.33-4.17-9.17-7.17-9.67" style="fill: rgb(0, 255, 136); stroke: rgb(38, 50, 56); stroke-linecap: round; stroke-linejoin: round; transform-origin: 275.252px 228.637px 0px;" id="elbd47xuxydpa" class="animable"></path><path d="M277.8,234.27c-9.7,1.31-10,5.24-10,5.24s-1.84-4.72,5-12.06" style="fill: none; stroke: rgb(38, 50, 56); stroke-linecap: round; stroke-linejoin: round; transform-origin: 272.687px 233.48px 0px;" id="el1m2td8sicbi" class="animable"></path><path d="M264.67,241.33A25,25,0,0,1,275.83,239c5.84.33,9.67,7.67,9.67,11a7,7,0,0,1-6,6.5c-3,.33-8.67,1.5-12.67-3.83S263.17,246.83,264.67,241.33Z" style="fill: rgb(255, 255, 255); stroke: rgb(38, 50, 56); stroke-linecap: round; stroke-linejoin: round; transform-origin: 274.565px 247.917px 0px;" id="eld5igo9i51f" class="animable"></path><path d="M207.17,220.67s1.33-4.84,2.83-5.67,6.33-1.5,5.83-.17S213,216,212.5,216.17s-1.33,3.16-1.5,3.66S208.67,222,207.17,220.67Z" style="fill: none; stroke: rgb(38, 50, 56); stroke-linecap: round; stroke-linejoin: round; transform-origin: 211.518px 217.625px 0px;" id="elourgcvtbfcl" class="animable"></path><path d="M228.67,214s-11.84.17-14,.67-1.17,4.16-.67,6.33,1.67,3.67,2.5,3.67,0-2.34,1.33-2.34,8.67-.33,9.84.5,1.66,2.5,2.5,2.17,2.33-4.17,2-7.5A3.79,3.79,0,0,0,228.67,214Z" style="fill: rgb(38, 50, 56); stroke: rgb(38, 50, 56); stroke-linecap: round; stroke-linejoin: round; transform-origin: 222.775px 219.521px 0px;" id="elxtjouqhunc" class="animable"></path><path d="M206.67,219.83s5.66-1.5,7.33-1.33a2.86,2.86,0,0,1,2.83,2.33c.5,1.5-1.66,1-1.66,1l-2-.5-1.84.5,3,1.32a3,3,0,0,1,1.78,3.18,1.37,1.37,0,0,1-.91,1.17,49.81,49.81,0,0,1-5,1s1,2.67-.34,3.83a5.92,5.92,0,0,1-2,1.34s.67,13.66.17,18.83-2,10-5,11-5.5-1-4.67-7.17,6.34-24.66,6.5-27.16S206.5,221.17,206.67,219.83Z" style="fill: rgb(255, 255, 255); stroke: rgb(38, 50, 56); stroke-linecap: round; stroke-linejoin: round; transform-origin: 207.552px 241.116px 0px;" id="elku26lzz71wh" class="animable"></path><path d="M207.83,224.67s5.17-1.84,7.67,0" style="fill: none; stroke: rgb(38, 50, 56); stroke-linecap: round; stroke-linejoin: round; transform-origin: 211.665px 224.261px 0px;" id="el1nik1eq7xxd" class="animable"></path><path d="M208,227s5.49-1.68,8.08-.67" style="fill: none; stroke: rgb(38, 50, 56); stroke-linecap: round; stroke-linejoin: round; transform-origin: 212.04px 226.503px 0px;" id="elcl1ldgz56r7" class="animable"></path><path d="M211.33,221.83a11.43,11.43,0,0,0-3.33-.33" style="fill: none; stroke: rgb(38, 50, 56); stroke-linecap: round; stroke-linejoin: round; transform-origin: 209.665px 221.658px 0px;" id="eln26j12lp65a" class="animable"></path><path d="M283.33,249.5s-1.5-3.5-8.16-7c-5.78-3-19.17-8.67-24.34-13a79,79,0,0,1-11.83-13c-1.33-2-4.33-2.83-5.83-3.33s-6.34.33-7.17,1.5.5,2,2,1.16,3.17-.16,4,.17a17.24,17.24,0,0,1,3,2.67s-5.11-1.08-7.83.66c-1,.66-.17,3,1,4.67s3.5,6,4.66,6.17a9.63,9.63,0,0,0,3.5-.84,31.25,31.25,0,0,0,4.5,2.5,52.92,52.92,0,0,0,5.67.67,135.76,135.76,0,0,0,13.67,13.67c5.16,4.21,8.78,7.33,13.5,9.5C277.67,257.5,285.83,256.33,283.33,249.5Z" style="fill: rgb(255, 255, 255); stroke: rgb(38, 50, 56); stroke-linecap: round; stroke-linejoin: round; transform-origin: 254.771px 234.733px 0px;" id="elj6r94t2y7mo" class="animable"></path><line x1="233.7" y1="228.62" x2="236.51" y2="228.62" style="fill: none; stroke: rgb(38, 50, 56); stroke-linecap: round; stroke-linejoin: round; transform-origin: 235.105px 228.62px 0px;" id="el746xov8hm7q" class="animable"></line><path d="M228.17,224s.5-3.33,2.16-3.33,5.84.16,5.84.16" style="fill: none; stroke: rgb(38, 50, 56); stroke-linecap: round; stroke-linejoin: round; transform-origin: 232.17px 222.335px 0px;" id="el4bl3kwzeus8" class="animable"></path><path d="M230.09,226.41s.74-1.91,1.58-1.91h6.16" style="fill: none; stroke: rgb(38, 50, 56); stroke-linecap: round; stroke-linejoin: round; transform-origin: 233.96px 225.455px 0px;" id="elug9f4mq4is" class="animable"></path><path d="M217.49,402.84s-1.21,7.41-.52,8.62,5.18,2.07,7.94,2.07,4,.17,4.83-1.38,1.55-5.52,1.89-7.07-1.55-1-4.65-1-8.11-2.24-8.11-2.24S218.18,401.46,217.49,402.84Z" style="fill: rgb(255, 255, 255); stroke: rgb(38, 50, 56); stroke-linecap: round; stroke-linejoin: round; transform-origin: 224.213px 407.664px 0px;" id="elfe3726myw4l" class="animable"></path><path d="M257.33,408.36s-.51,5.17.18,6.9,4.48,2.58,6.9,2.41,4.48-.69,5.17-2.07,1-5.69,1-6.73-3.11-.17-6.39-.17S258.37,406.8,257.33,408.36Z" style="fill: rgb(255, 255, 255); stroke: rgb(38, 50, 56); stroke-linecap: round; stroke-linejoin: round; transform-origin: 263.864px 412.718px 0px;" id="el908x1swfh8i" class="animable"></path><polyline points="238.56 284.75 239.12 297.61 242.29 298.73 242.85 292.58" style="fill: none; stroke: rgb(255, 255, 255); stroke-linecap: round; stroke-linejoin: round; transform-origin: 240.705px 291.74px 0px;" id="elnaga4plpt3r" class="animable"></polyline><line x1="240.67" y1="307" x2="234.46" y2="304.51" style="fill: none; stroke: rgb(255, 255, 255); stroke-linecap: round; stroke-linejoin: round; transform-origin: 237.565px 305.755px 0px;" id="eltqdrj40ecam" class="animable"></line><path d="M262.3,175.54s5.61-4.94,6.51-1.12-4.49,6.28-6.28,6.5-1.35-1.68-1.35-1.68" style="fill: rgb(255, 255, 255); stroke: rgb(38, 50, 56); stroke-linecap: round; stroke-linejoin: round; transform-origin: 265.021px 176.954px 0px;" id="elw0op5qskuyq" class="animable"></path></g><defs>     <filter id="active" height="200%">         <feMorphology in="SourceAlpha" result="DILATED" operator="dilate" radius="2"></feMorphology>                <feFlood flood-color="#32DFEC" flood-opacity="1" result="PINK"></feFlood>        <feComposite in="PINK" in2="DILATED" operator="in" result="OUTLINE"></feComposite>        <feMerge>            <feMergeNode in="OUTLINE"></feMergeNode>            <feMergeNode in="SourceGraphic"></feMergeNode>        </feMerge>    </filter>    <filter id="hover" height="200%">        <feMorphology in="SourceAlpha" result="DILATED" operator="dilate" radius="2"></feMorphology>                <feFlood flood-color="#ff0000" flood-opacity="0.5" result="PINK"></feFlood>        <feComposite in="PINK" in2="DILATED" operator="in" result="OUTLINE"></feComposite>        <feMerge>            <feMergeNode in="OUTLINE"></feMergeNode>            <feMergeNode in="SourceGraphic"></feMergeNode>        </feMerge>            <feColorMatrix type="matrix" values="0   0   0   0   0                0   1   0   0   0                0   0   0   0   0                0   0   0   1   0 "></feColorMatrix>    </filter></defs></svg>